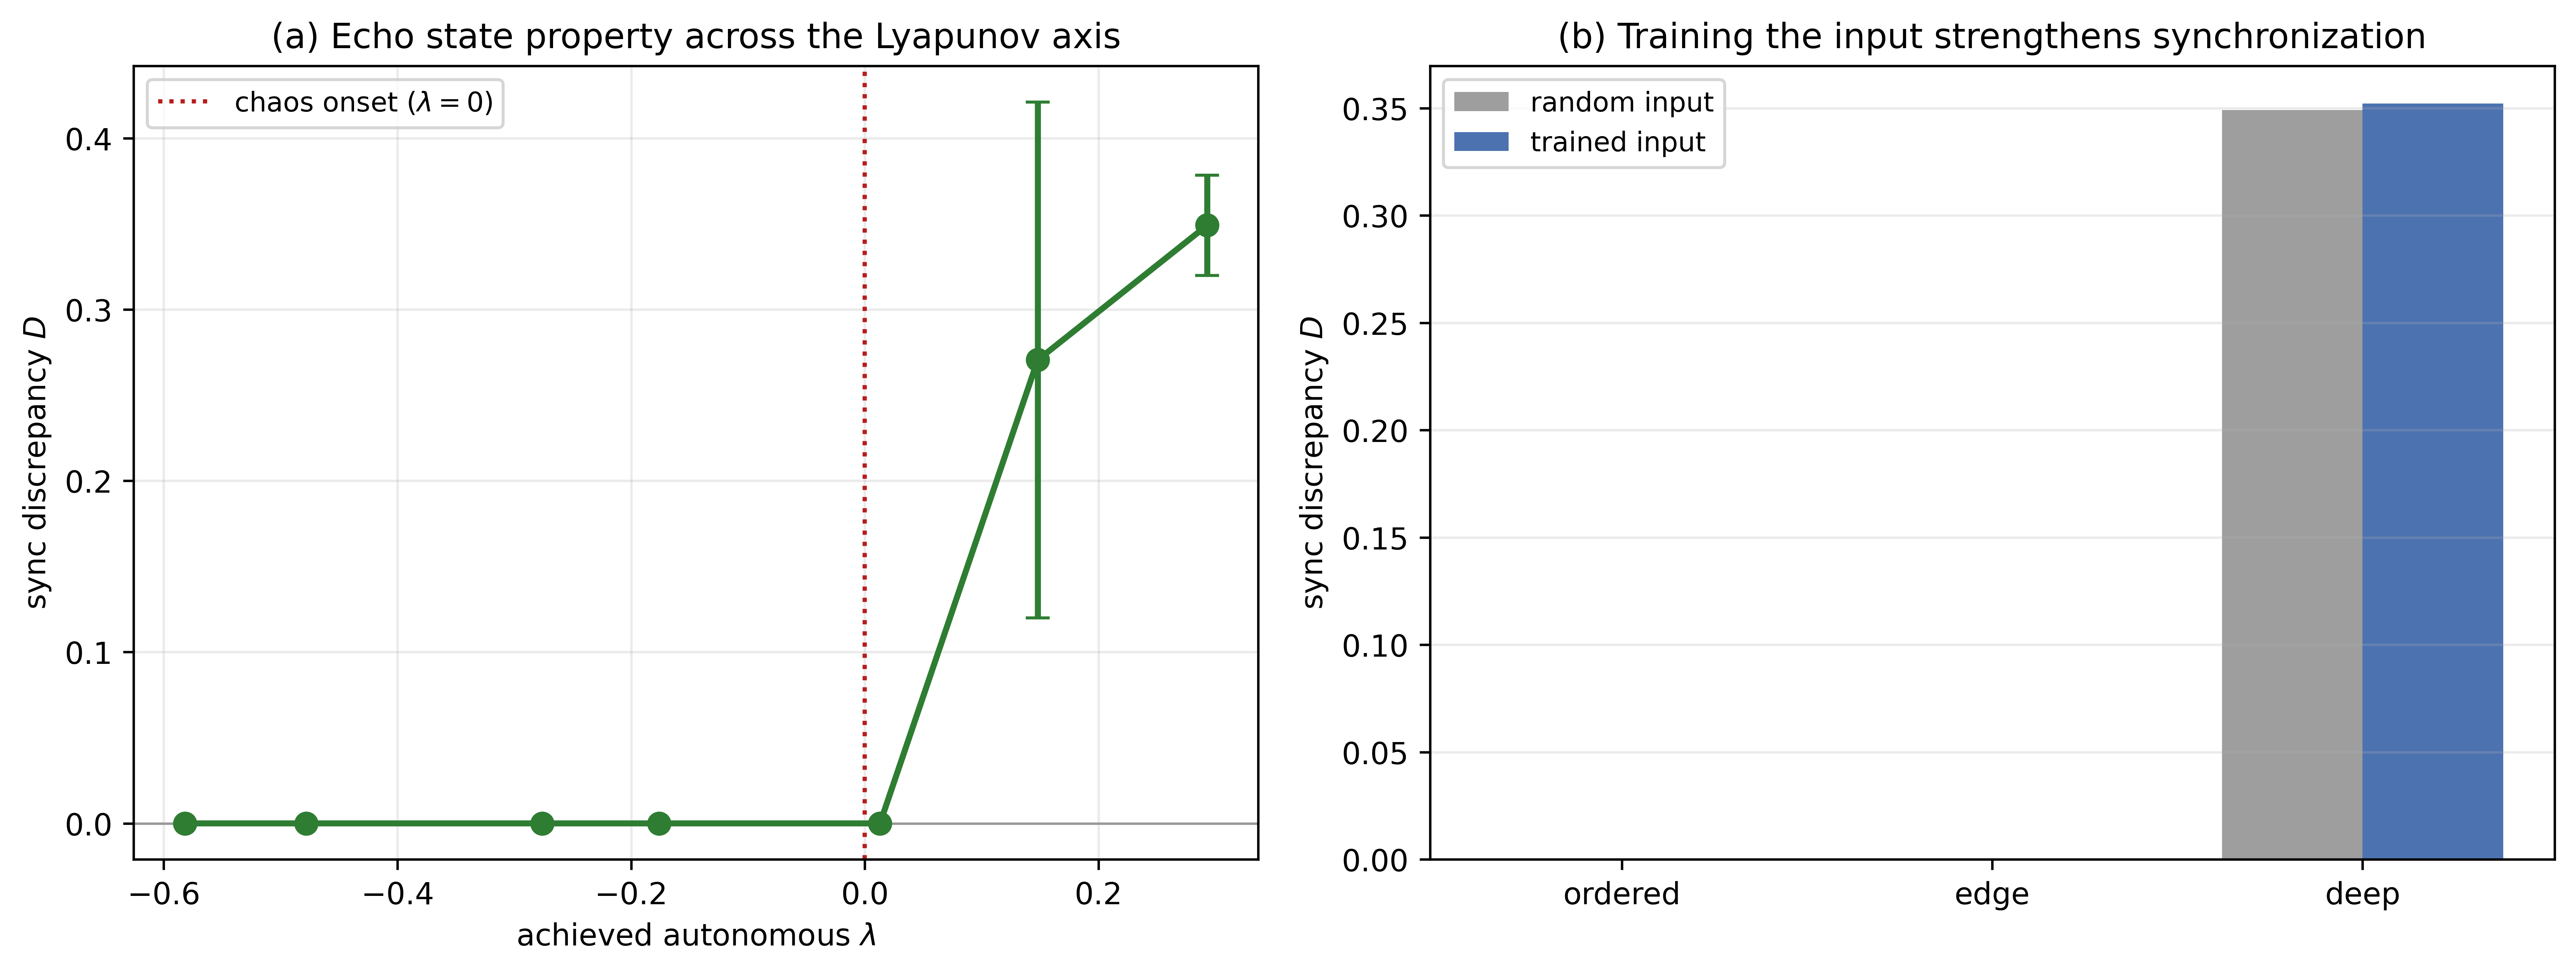

The table this chart was drawn from, first rows:
protocol, regime, target_lambda, seed, achieved_lambda, calib_ok, sync_D, sync_D_sd, train_diverged
random-input, -0.60, -0.6, 0, -0.5805, True, 0.0, 0.0, False
random-input, -0.60, -0.6, 1, -0.5842, True, 0.0, 0.0, False
random-input, -0.60, -0.6, 2, -0.5814, True, 0.0, 0.0, False
random-input, -0.60, -0.6, 3, -0.58, True, 0.0, 0.0, False
random-input, -0.60, -0.6, 4, -0.5847, True, 0.0, 0.0, False
random-input, -0.45, -0.45, 0, -0.4772, True, 0.0, 0.0, False
random-input, -0.45, -0.45, 1, -0.4805, True, 0.0, 0.0, False
random-input, -0.45, -0.45, 2, -0.4799, True, 0.0, 0.0, False
random-input, -0.45, -0.45, 3, -0.4748, True, 0.0, 0.0, False
random-input, -0.45, -0.45, 4, -0.4801, True, 0.0, 0.0, False
random-input, -0.30, -0.3, 0, -0.2741, True, 0.0, 0.0, False
random-input, -0.30, -0.3, 1, -0.2776, True, 0.0, 0.0, False
random-input, -0.30, -0.3, 2, -0.2739, True, 0.0, 0.0, False
random-input, -0.30, -0.3, 3, -0.2757, True, 0.0, 0.0, False
random-input, -0.30, -0.3, 4, -0.2772, True, 0.0, 0.0, False
random-input, -0.15, -0.15, 0, -0.1748, True, 0.0, 0.0, False
random-input, -0.15, -0.15, 1, -0.1796, True, 0.0, 0.0, False
random-input, -0.15, -0.15, 2, -0.1757, True, 0.0, 0.0, False
random-input, -0.15, -0.15, 3, -0.1739, True, 0.0, 0.0, False
random-input, -0.15, -0.15, 4, -0.1774, True, 0.0, 0.0, False
random-input, -0.02, -0.02, 0, 0.01489, True, 0.0, 0.0, False
random-input, -0.02, -0.02, 1, 0.008658, True, 6.027695562127455e-09, 6.883852827208135e-09, False
random-input, -0.02, -0.02, 2, 0.008782, True, 0.0, 0.0, False
random-input, -0.02, -0.02, 3, 0.01724, True, 0.0, 0.0, False
random-input, -0.02, -0.02, 4, 0.01333, True, 3.929806172382478e-06, 3.3806623497547235e-06, False
random-input, +0.15, 0.15, 0, 0.1805, True, 0.3113, 0.008444, False
random-input, +0.15, 0.15, 1, 0.1169, True, 0.332, 0.007503, False
random-input, +0.15, 0.15, 2, 0.1932, True, 0.3437, 0.005751, False
random-input, +0.15, 0.15, 3, 0.1303, True, 0.3624, 0.01064, False
random-input, +0.15, 0.15, 4, 0.1205, True, 0.003111, 0.0004609, False
random-input, +0.30, 0.3, 0, 0.2718, True, 0.3242, 0.005227, False
random-input, +0.30, 0.3, 1, 0.2926, True, 0.3624, 0.01149, False
random-input, +0.30, 0.3, 2, 0.3212, True, 0.3592, 0.003215, False
random-input, +0.30, 0.3, 3, 0.3061, True, 0.3854, 0.0111, False
random-input, +0.30, 0.3, 4, 0.2728, True, 0.3145, 0.01696, False
trained-input, ordered, -0.3, 0, -0.2741, True, 0.0, 0.0, False
trained-input, ordered, -0.3, 1, -0.2776, True, 0.0, 0.0, False
trained-input, ordered, -0.3, 2, -0.2739, True, 0.0, 0.0, False
trained-input, ordered, -0.3, 3, -0.2757, True, 0.0, 0.0, False
trained-input, ordered, -0.3, 4, -0.2772, True, 0.0, 0.0, False
trained-input, edge, -0.02, 0, 0.01489, True, 0.0, 0.0, False
trained-input, edge, -0.02, 1, 0.008658, True, 0.0, 0.0, False
trained-input, edge, -0.02, 2, 0.008782, True, 0.0, 0.0, False
trained-input, edge, -0.02, 3, 0.01724, True, 0.0, 0.0, False
trained-input, edge, -0.02, 4, 0.01333, True, 0.0, 0.0, False
trained-input, deep, 0.3, 0, 0.2718, True, 0.3205, 0.01607, False
trained-input, deep, 0.3, 1, 0.2926, True, 0.352, 0.0108, False
trained-input, deep, 0.3, 2, 0.3212, True, 0.3559, 0.006675, False
trained-input, deep, 0.3, 3, 0.3061, True, 0.4067, 0.01042, False
trained-input, deep, 0.3, 4, 0.2728, True, 0.3254, 0.007046, False
